Labelled photos from "dataset", an image-classification folder in samuelchaparro1233/Lab3_CNN_Gesture_Robotics. The possible labels are: 0 dedos, 1 dedo, 2 dedos, 3 dedos, 4 dedos.

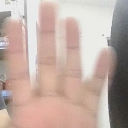
Label: 4 dedos

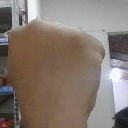
Label: 0 dedos

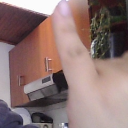
Label: 1 dedo

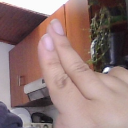
Label: 2 dedos

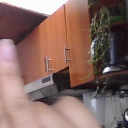
Label: 2 dedos

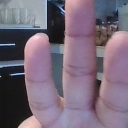
Label: 3 dedos
